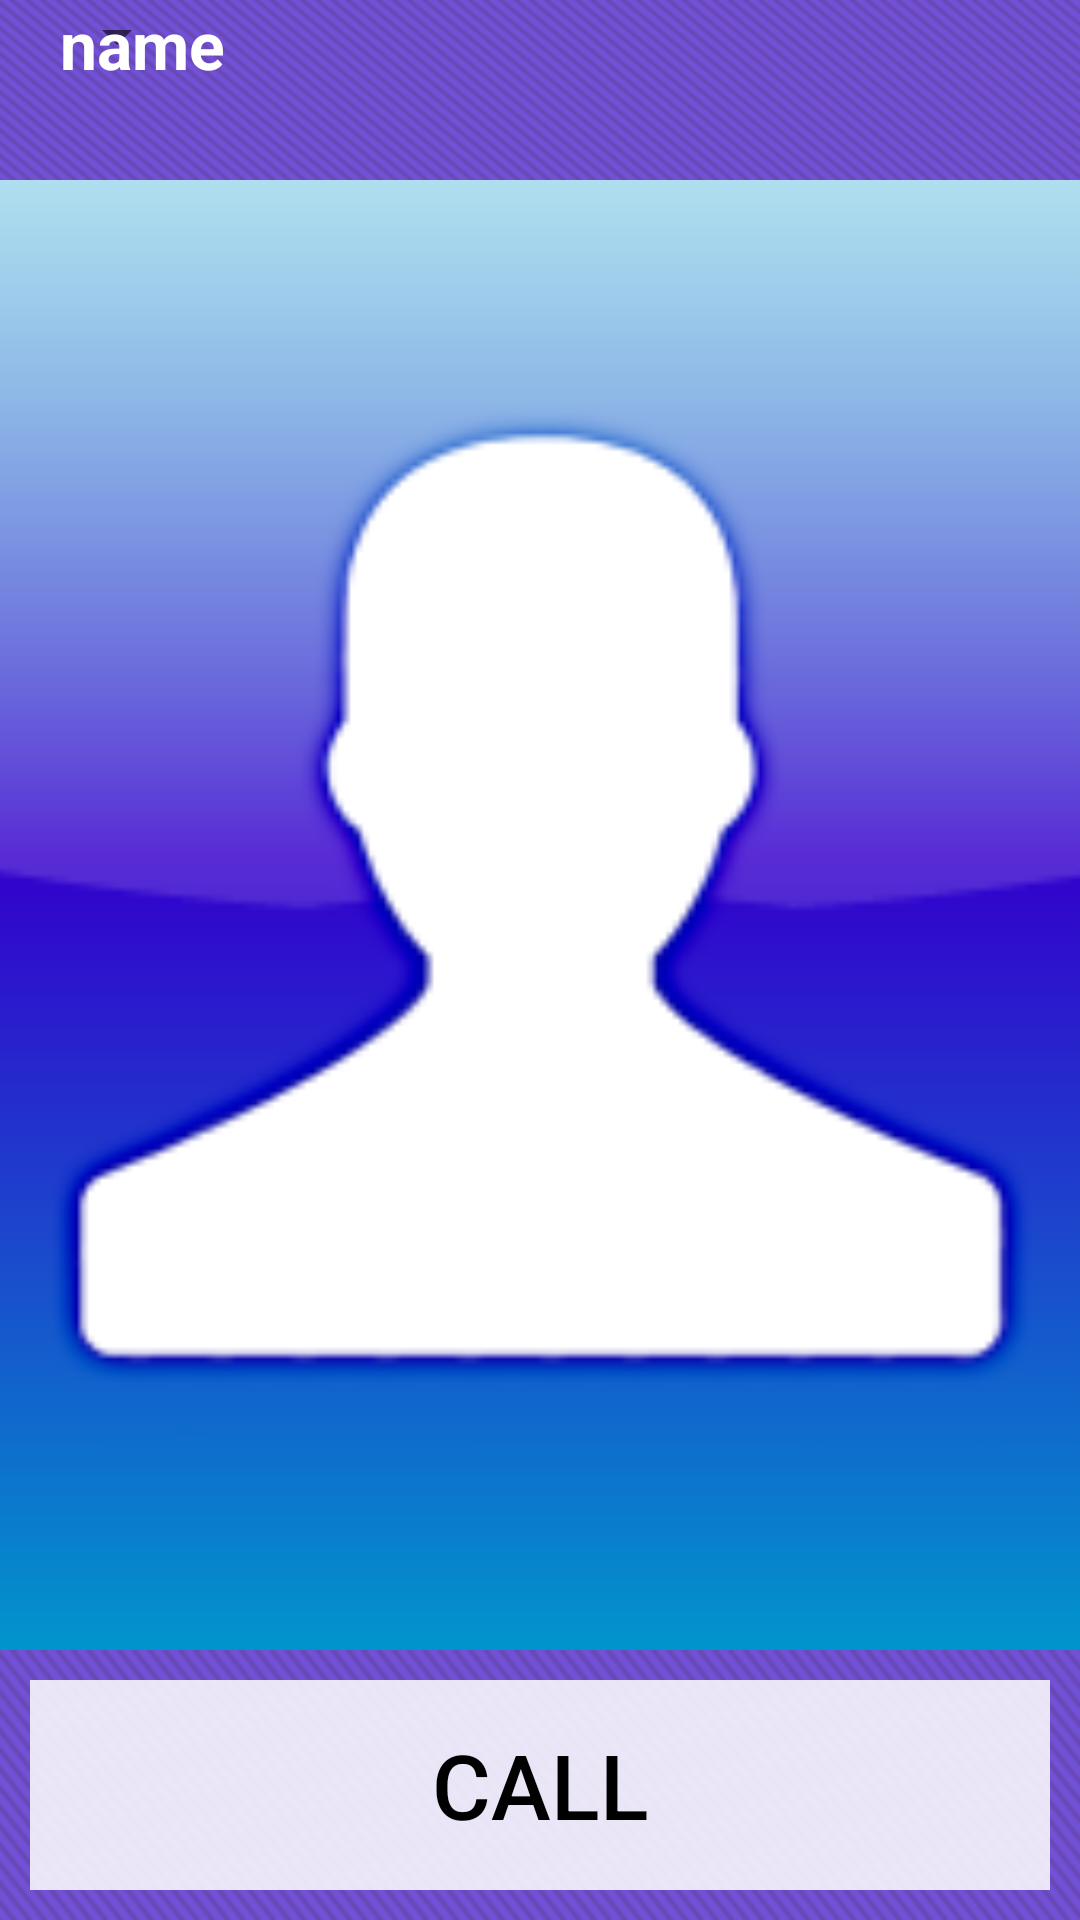

Reconstruct the res/layout file that produces this screen, plus the resources it refers to.
<!-- AndroidManifest.xml: fallback theme Theme.MaterialComponents.DayNight.NoActionBar -->
<!-- res/layout/call_tab.xml -->
<RelativeLayout xmlns:android="http://schemas.android.com/apk/res/android"
    xmlns:tools="http://schemas.android.com/tools"
    android:layout_width="match_parent"
    android:layout_height="match_parent" >

    <LinearLayout
        android:id="@+id/linearCall"
        android:layout_width="match_parent"
        android:layout_height="60dp"
        android:layout_alignParentLeft="true"
        android:layout_alignParentTop="true"
        android:background="@drawable/bg2"
        android:paddingLeft="15dp"
        android:paddingRight="15dp" >

        <RelativeLayout
            android:layout_width="wrap_content"
            android:layout_height="match_parent"
            android:orientation="vertical" >

            <TextView
                android:id="@+id/tvNameCall"
                android:layout_width="wrap_content"
                android:layout_height="wrap_content"
                android:layout_alignParentLeft="true"
                android:layout_alignParentTop="true"
                android:text="name"
                android:textColor="@color/text_white"
                android:textSize="22dp"
                android:paddingLeft="5dp"
                android:textStyle="bold" />

            <Spinner
                android:id="@+id/spinner_phone_call"
                android:layout_width="wrap_content"
                android:layout_height="wrap_content" />

        </RelativeLayout>
        </LinearLayout>

    <LinearLayout
        android:id="@+id/LinearLayout2"
        android:layout_width="match_parent"
        android:layout_height="90dp"
        android:layout_alignParentBottom="true"
        android:layout_alignParentLeft="true"
        android:background="@drawable/bg2"
        android:padding="10dp" >

        <Button
        android:id="@+id/button_call"
        android:layout_width="fill_parent"
        android:layout_height="fill_parent"
        android:layout_alignParentBottom="true"
        android:layout_centerHorizontal="true"
        android:background="@drawable/button_call_2"
        android:text="Call" 
        android:textSize="30sp"
        android:textColor="#000000"
        />
    </LinearLayout>
    

    <LinearLayout
        android:layout_width="match_parent"
        android:layout_height="match_parent"
        android:layout_above="@id/LinearLayout2"
        android:layout_below="@id/linearCall"
        android:background="@color/bg"
        android:gravity="center"
        android:orientation="vertical" >

        <ImageView
            android:id="@+id/imageViewPhoTo"
            android:layout_width="match_parent"
            android:layout_height="match_parent"
            android:scaleType="centerCrop"
            android:src="@drawable/person" />

    </LinearLayout>

</RelativeLayout>
<!-- resources referenced by this layout -->
<resources>
  <color name="bg">#CCCCFF</color>
  <color name="text_white">#FFFFFF</color>
  <!-- drawable bg2: png bitmap (drawable-hdpi, 3171 bytes) -->
  <!-- drawable button_call_2 (drawable-hdpi) -->
  <?xml version="1.0" encoding="utf-8"?>
  <selector xmlns:android="http://schemas.android.com/apk/res/android" >
      <item android:drawable="@drawable/blue" android:state_pressed="true"></item>
      <item android:drawable="@drawable/white"></item>
  
  </selector>
  <!-- drawable person: png bitmap (drawable-xhdpi, 9615 bytes) -->
  <!-- drawable blue: png bitmap (drawable-hdpi, 1258 bytes) -->
  <!-- drawable white: png bitmap (drawable-hdpi, 2223 bytes) -->
</resources>
